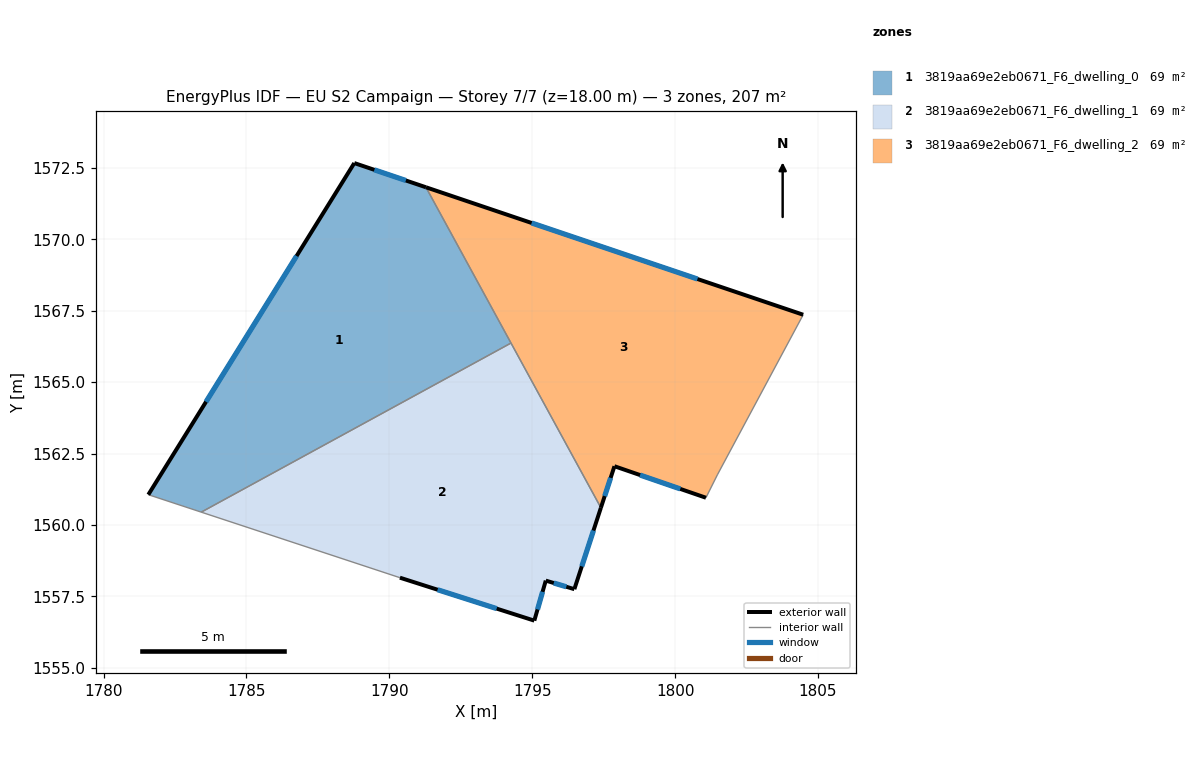
=== STOREY PLAN SPEC (per zone: floor XY polygon, exterior-wall plan segments, windows/doors) ===
zone 1: 3819aa69e2eb0671_F6_dwelling_0  (68.9 m²)
  floor: (1791.28, 1571.82) (1794.26, 1566.37) (1783.42, 1560.45) (1781.56, 1561.06) (1788.77, 1572.67)
  exterior wall: (1791.28, 1571.82) – (1788.77, 1572.67)  [2.6 m]
    window: (1790.58, 1572.06) – (1789.48, 1572.43)  [1.5 m²]
  exterior wall: (1788.77, 1572.67) – (1781.56, 1561.06)  [13.7 m]
    window: (1786.75, 1569.42) – (1783.58, 1564.31)  [7.9 m²]
  interior walls: 3
zone 2: 3819aa69e2eb0671_F6_dwelling_1  (68.9 m²)
  floor: (1794.26, 1566.37) (1797.40, 1560.61) (1796.47, 1557.75) (1795.47, 1558.05) (1795.07, 1556.65) (1790.37, 1558.16) (1783.42, 1560.45)
  exterior wall: (1795.47, 1558.05) – (1796.47, 1557.75)  [1.0 m]
    window: (1795.76, 1557.97) – (1796.19, 1557.84)  [0.6 m²]
  exterior wall: (1795.07, 1556.65) – (1795.47, 1558.05)  [1.5 m]
    window: (1795.19, 1557.05) – (1795.36, 1557.66)  [0.8 m²]
  exterior wall: (1790.37, 1558.16) – (1795.07, 1556.65)  [4.9 m]
    window: (1791.69, 1557.74) – (1793.76, 1557.08)  [2.9 m²]
  exterior wall: (1796.47, 1557.75) – (1797.40, 1560.61)  [3.0 m]
    window: (1796.74, 1558.55) – (1797.14, 1559.81)  [1.7 m²]
  interior walls: 3
zone 3: 3819aa69e2eb0671_F6_dwelling_2  (68.9 m²)
  floor: (1804.48, 1567.36) (1801.48, 1561.76) (1801.08, 1560.96) (1797.88, 1562.06) (1797.40, 1560.61) (1791.28, 1571.82)
  exterior wall: (1797.88, 1562.06) – (1801.08, 1560.96)  [3.4 m]
    window: (1798.78, 1561.75) – (1800.18, 1561.26)  [2.0 m²]
  exterior wall: (1797.40, 1560.61) – (1797.88, 1562.06)  [1.5 m]
    window: (1797.54, 1561.01) – (1797.75, 1561.65)  [0.9 m²]
  exterior wall: (1804.48, 1567.36) – (1791.28, 1571.82)  [13.9 m]
    window: (1800.78, 1568.61) – (1794.98, 1570.57)  [8.1 m²]
  interior walls: 4

=== DERIVED (storey summary) ===
Building: EU S2 Campaign
Storey: 7 of 7  (floor level z = 18.00 m)
Storey gross floor area: 206.7 m²
Zones on this storey: 3
  - 3819aa69e2eb0671_F6_dwelling_0: floor 68.9 m²; exterior wall 16.3 m (48.9 m²); 2 window(s) 9.5 m²; WWR 19.3%
  - 3819aa69e2eb0671_F6_dwelling_1: floor 68.9 m²; exterior wall 10.4 m (31.3 m²); 4 window(s) 6.1 m²; WWR 19.3%
  - 3819aa69e2eb0671_F6_dwelling_2: floor 68.9 m²; exterior wall 18.9 m (56.6 m²); 3 window(s) 10.9 m²; WWR 19.3%
Zone adjacency (shared interzone walls):
  - 3819aa69e2eb0671_F6_dwelling_0 ↔ 3819aa69e2eb0671_F6_dwelling_1
  - 3819aa69e2eb0671_F6_dwelling_0 ↔ 3819aa69e2eb0671_F6_dwelling_2
  - 3819aa69e2eb0671_F6_dwelling_1 ↔ 3819aa69e2eb0671_F6_dwelling_2